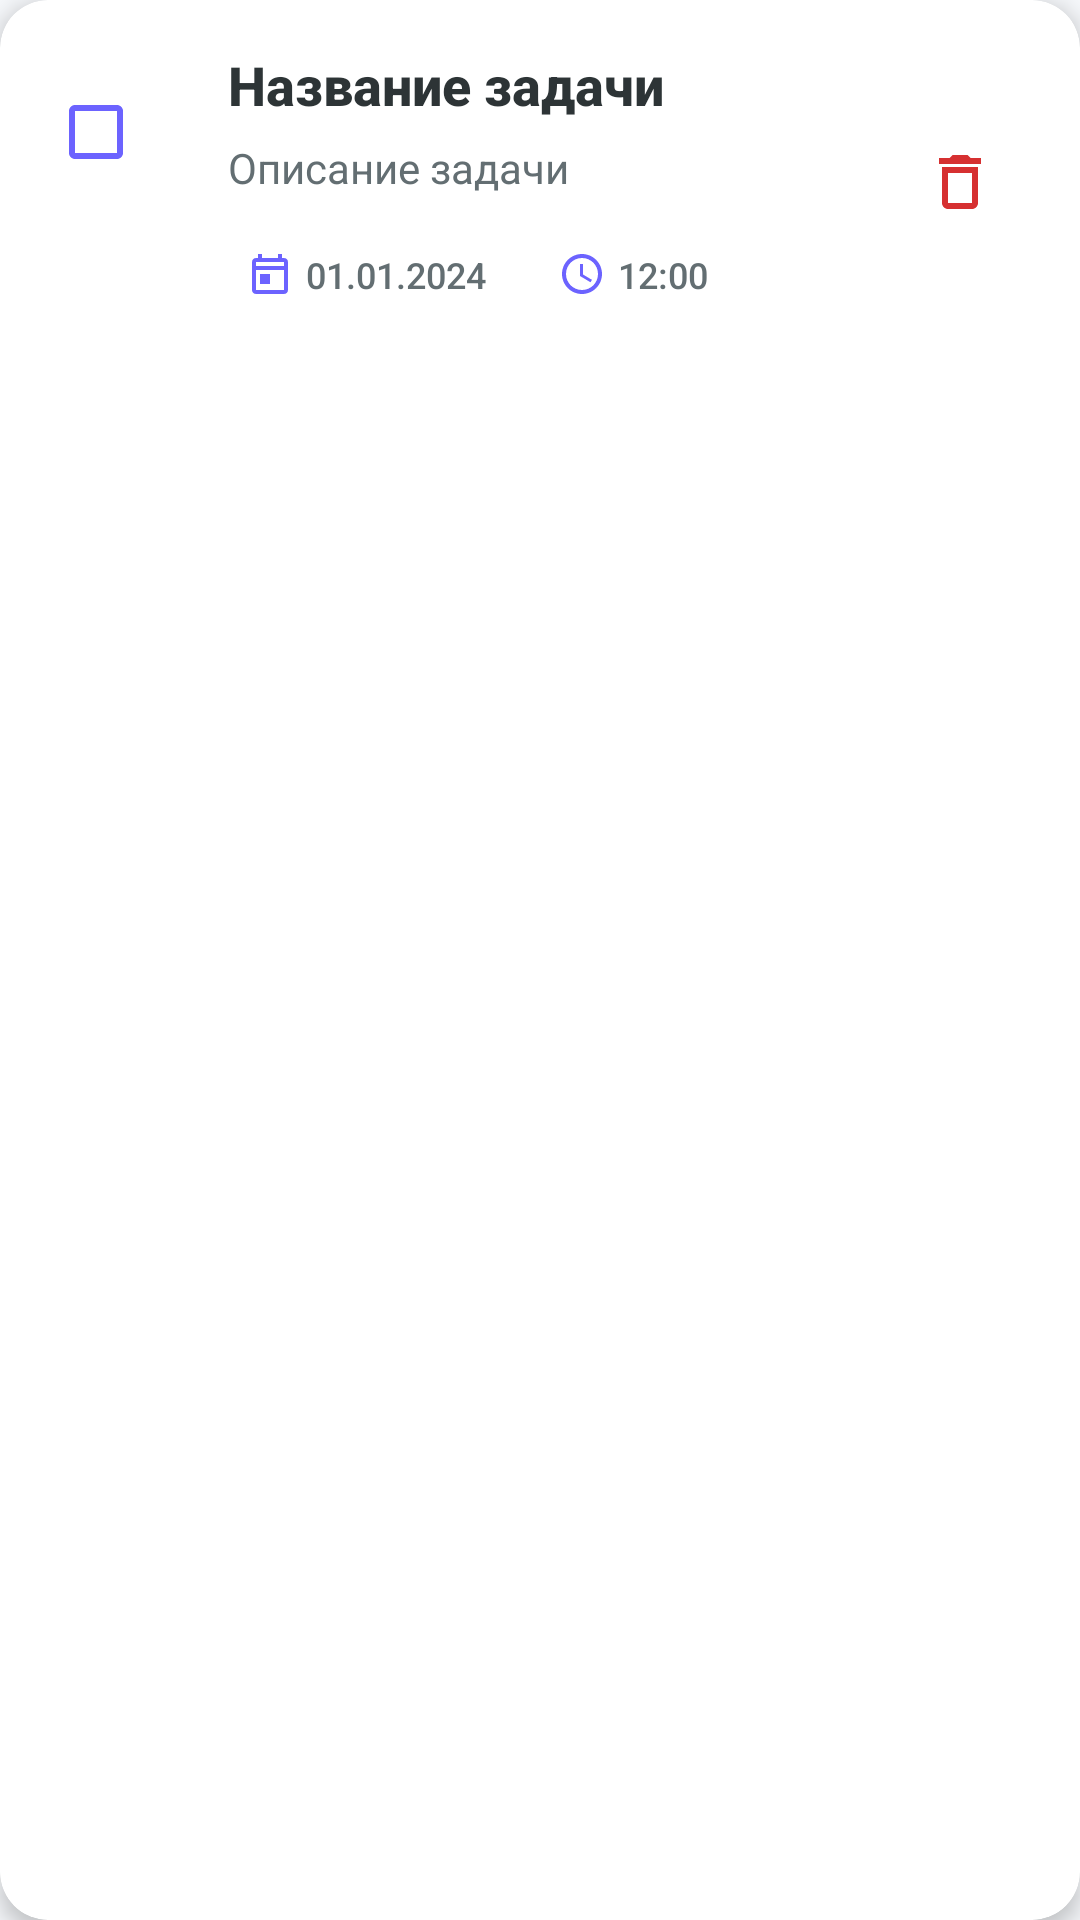

Reconstruct the res/layout file that produces this screen, plus the resources it refers to.
<!-- AndroidManifest.xml: application theme Theme.MyApplication -->
<!-- res/layout/task_item.xml -->
<?xml version="1.0" encoding="utf-8"?>
<com.google.android.material.card.MaterialCardView
    xmlns:android="http://schemas.android.com/apk/res/android"
    xmlns:app="http://schemas.android.com/apk/res-auto"
    android:layout_width="match_parent"
    android:layout_height="wrap_content"
    android:layout_marginStart="8dp"
    android:layout_marginEnd="8dp"
    android:layout_marginBottom="12dp"
    app:cardCornerRadius="16dp"
    app:cardElevation="4dp"
    app:cardBackgroundColor="@color/card_background">

    <LinearLayout
        android:layout_width="match_parent"
        android:layout_height="wrap_content"
        android:orientation="horizontal"
        android:padding="16dp">

        
        <CheckBox
            android:id="@+id/taskCheckbox"
            android:layout_width="wrap_content"
            android:layout_height="wrap_content"
            android:layout_gravity="top"
            android:buttonTint="@color/primary"
            android:layout_marginTop="4dp" />

        
        <LinearLayout
            android:layout_width="0dp"
            android:layout_height="wrap_content"
            android:layout_weight="1"
            android:orientation="vertical"
            android:layout_marginStart="12dp"
            android:layout_marginEnd="8dp">

            <TextView
                android:id="@+id/taskTitle"
                android:layout_width="match_parent"
                android:layout_height="wrap_content"
                android:text="@string/sample_task_title"
                android:textSize="18sp"
                android:textStyle="bold"
                android:textColor="@color/text_primary"
                android:fontFamily="sans-serif-medium"
                android:maxLines="2"
                android:ellipsize="end" />

            <TextView
                android:id="@+id/taskDescription"
                android:layout_width="match_parent"
                android:layout_height="wrap_content"
                android:layout_marginTop="6dp"
                android:text="@string/sample_task_description"
                android:textSize="14sp"
                android:textColor="@color/text_secondary"
                android:maxLines="3"
                android:ellipsize="end" />

            
            <LinearLayout
                android:layout_width="match_parent"
                android:layout_height="wrap_content"
                android:orientation="horizontal"
                android:layout_marginTop="12dp"
                android:gravity="center_vertical">

                
                <LinearLayout
                    android:layout_width="wrap_content"
                    android:layout_height="wrap_content"
                    android:orientation="horizontal"
                    android:background="@drawable/card_background"
                    android:padding="6dp"
                    android:gravity="center_vertical">

                    <ImageView
                        android:layout_width="16dp"
                        android:layout_height="16dp"
                        android:src="@drawable/ic_calendar"
                        app:tint="@color/primary" />

                    <TextView
                        android:id="@+id/taskDate"
                        android:layout_width="wrap_content"
                        android:layout_height="wrap_content"
                        android:text="@string/sample_date"
                        android:textSize="12sp"
                        android:textColor="@color/text_secondary"
                        android:layout_marginStart="4dp"
                        android:fontFamily="sans-serif-medium" />

                </LinearLayout>

                
                <LinearLayout
                    android:layout_width="wrap_content"
                    android:layout_height="wrap_content"
                    android:orientation="horizontal"
                    android:background="@drawable/card_background"
                    android:padding="6dp"
                    android:gravity="center_vertical"
                    android:layout_marginStart="12dp">

                    <ImageView
                        android:layout_width="16dp"
                        android:layout_height="16dp"
                        android:src="@drawable/ic_clock"
                        app:tint="@color/primary" />

                    <TextView
                        android:id="@+id/taskTime"
                        android:layout_width="wrap_content"
                        android:layout_height="wrap_content"
                        android:text="@string/sample_time"
                        android:textSize="12sp"
                        android:textColor="@color/text_secondary"
                        android:layout_marginStart="4dp"
                        android:fontFamily="sans-serif-medium" />

                </LinearLayout>

            </LinearLayout>

        </LinearLayout>

        
        <ImageButton
            android:id="@+id/deleteButton"
            android:layout_width="48dp"
            android:layout_height="48dp"
            android:layout_gravity="center_vertical"
            android:background="?attr/selectableItemBackgroundBorderless"
            android:src="@drawable/ic_delete"
            android:contentDescription="@string/delete_task"
            android:padding="12dp" />

    </LinearLayout>

</com.google.android.material.card.MaterialCardView>
<!-- resources referenced by this layout -->
<resources>
  <color name="card_background">#FFFFFF</color>
  <color name="primary">#6C63FF</color>
  <color name="text_primary">#2D3436</color>
  <color name="text_secondary">#636E72</color>
  <!-- drawable ic_calendar (drawable) -->
  <vector xmlns:android="http://schemas.android.com/apk/res/android"
      android:width="24dp"
      android:height="24dp"
      android:viewportWidth="24"
      android:viewportHeight="24">
      <path
          android:fillColor="@color/primary"
          android:pathData="M19,4h-1V2h-2v2H8V2H6v2H5C3.89,4 3.01,4.9 3.01,6L3,20c0,1.1 0.89,2 2,2h14c1.1,0 2,-0.9 2,-2V6C21,4.9 20.1,4 19,4zM19,20H5V10h14V20zM19,8H5V6h14V8zM7,12h5v5H7V12z"/>
  </vector>
  <!-- drawable ic_clock (drawable) -->
  <vector xmlns:android="http://schemas.android.com/apk/res/android"
      android:width="24dp"
      android:height="24dp"
      android:viewportWidth="24"
      android:viewportHeight="24">
      <path
          android:fillColor="@color/primary"
          android:pathData="M11.99,2C6.47,2 2,6.48 2,12s4.47,10 9.99,10C17.52,22 22,17.52 22,12S17.52,2 11.99,2zM12,20c-4.42,0 -8,-3.58 -8,-8s3.58,-8 8,-8 8,3.58 8,8 -3.58,8 -8,8zM12.5,7H11v6l5.25,3.15 0.75,-1.23 -4.5,-2.67z"/>
  </vector>
  <!-- drawable ic_delete (drawable) -->
  <vector xmlns:android="http://schemas.android.com/apk/res/android"
      android:width="24dp"
      android:height="24dp"
      android:viewportWidth="24"
      android:viewportHeight="24">
      <path
          android:fillColor="@color/error"
          android:pathData="M6,19c0,1.1 0.9,2 2,2h8c1.1,0 2,-0.9 2,-2V7H6V19zM8,9h8v10H8V9zM15.5,4l-1,-1h-5l-1,1H5v2h14V4H15.5z"/>
  </vector>
  <string name="delete_task">Удалить задачу</string>
  <string name="sample_date">01.01.2024</string>
  <string name="sample_task_description">Описание задачи</string>
  <string name="sample_task_title">Название задачи</string>
  <string name="sample_time">12:00</string>
  <style name="Theme.MyApplication" parent="Theme.MaterialComponents.DayNight.NoActionBar">
          <item name="colorPrimary">@color/primary</item>
          <item name="colorPrimaryVariant">@color/primary_dark</item>
          <item name="colorOnPrimary">@color/white</item>
          <item name="colorSecondary">@color/accent</item>
          <item name="colorSecondaryVariant">@color/accent_light</item>
          <item name="colorOnSecondary">@color/white</item>
          <item name="android:statusBarColor">@color/primary</item>
          <item name="android:windowBackground">@color/background</item>
          <item name="colorSurface">@color/surface</item>
          <item name="colorOnSurface">@color/text_primary</item>
      </style>
  <color name="error">#D63031</color>
  <color name="primary_dark">#5548C8</color>
  <color name="white">#FFFFFF</color>
  <color name="accent">#FF6584</color>
  <color name="accent_light">#FF8FA3</color>
  <color name="background">#F5F7FA</color>
  <color name="surface">#FFFFFF</color>
</resources>
